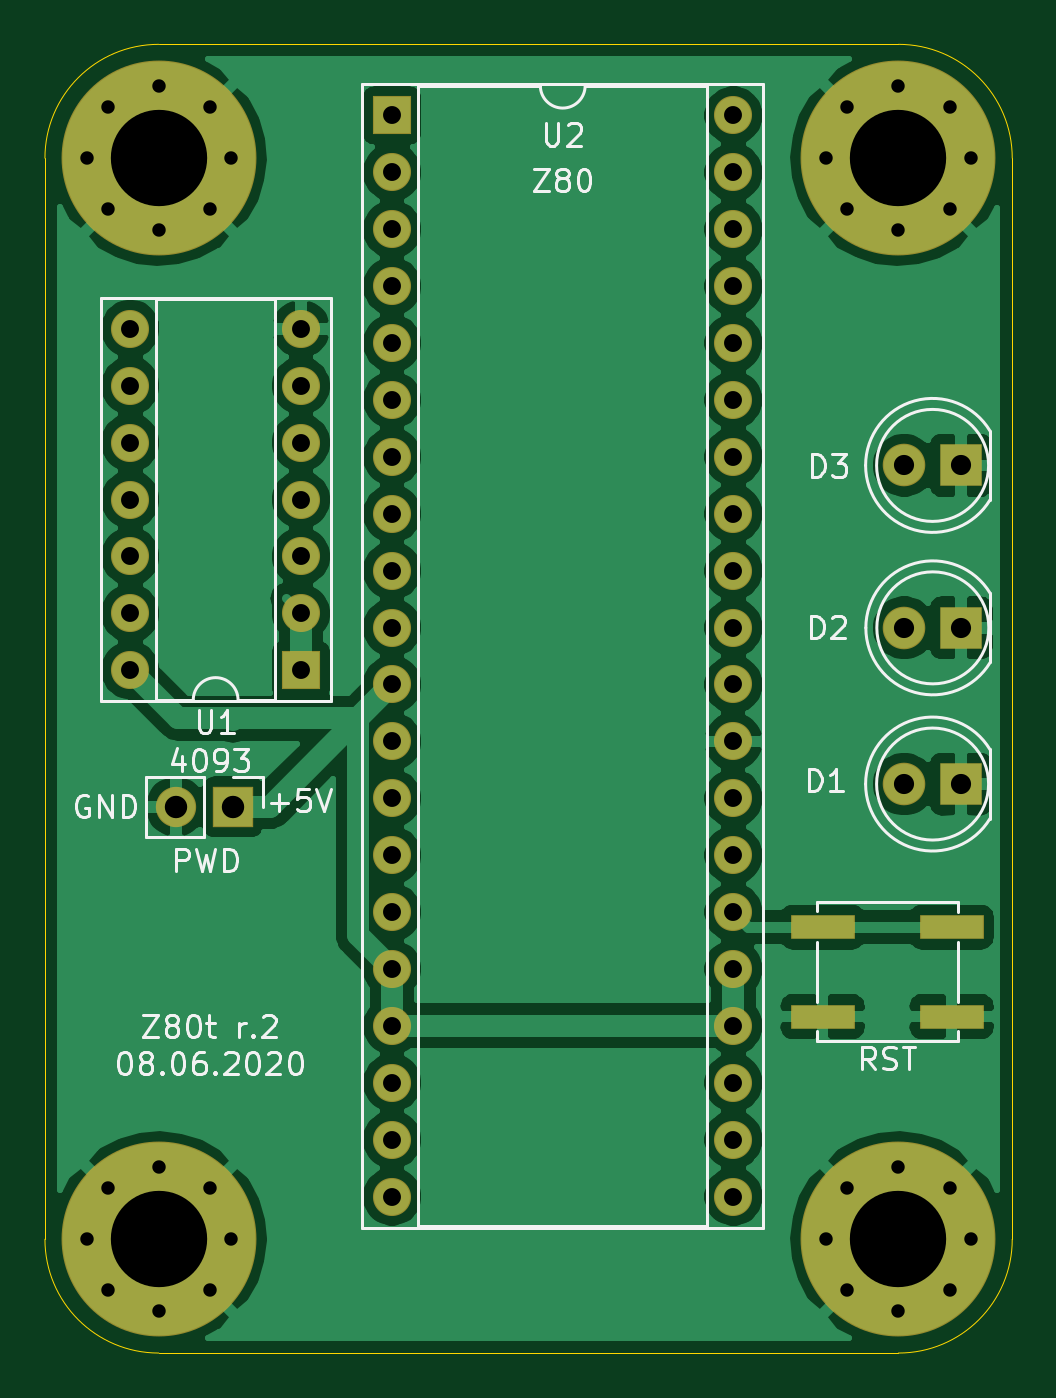
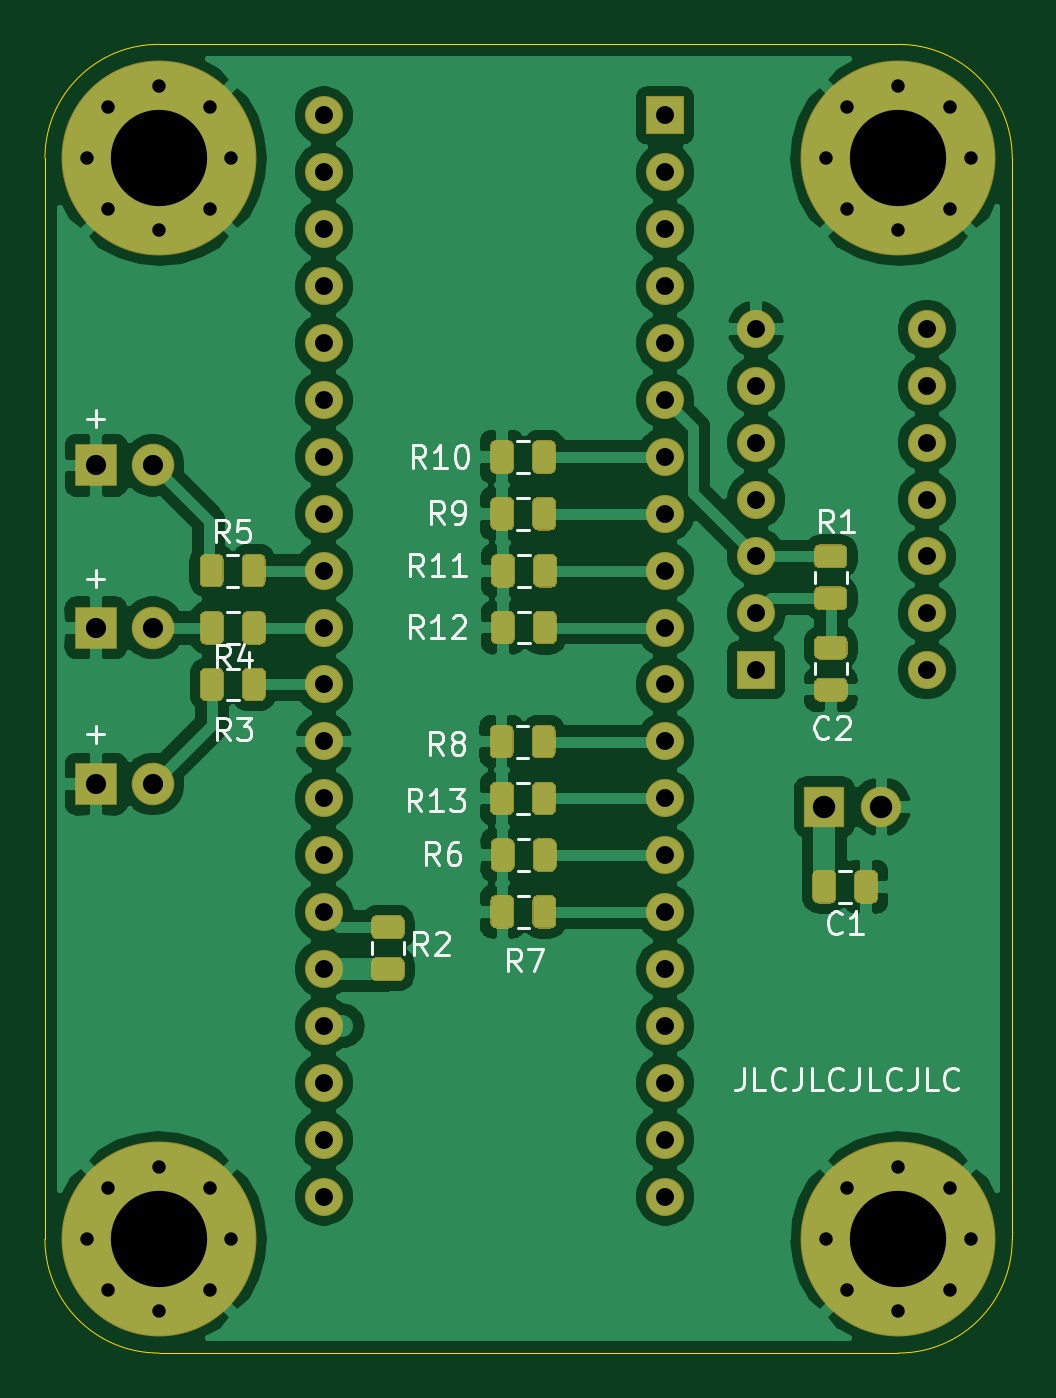
Circuit board: 10 layer files. Board 43.2 x 58.4 mm.
- bottom_copper: Z80-B_Cu.gbr (125019 bytes)
- bottom_mask: Z80-B_Mask.gbr (13014 bytes)
- paste: Z80-B_Paste.gbr (10360 bytes)
- bottom_silk: Z80-B_SilkS.gbr (15040 bytes)
- outline: Z80-Edge_Cuts.gbr (1012 bytes)
- top_copper: Z80-F_Cu.gbr (94842 bytes)
- top_mask: Z80-F_Mask.gbr (3273 bytes)
- paste: Z80-F_Paste.gbr (619 bytes)
- top_silk: Z80-F_SilkS.gbr (17710 bytes)
- drill: Z80.drl (1682 bytes)

=== bottom_copper: Z80-B_Cu.gbr (125019 bytes, source omitted) ===
=== bottom_mask: Z80-B_Mask.gbr (13014 bytes, source omitted) ===
=== paste: Z80-B_Paste.gbr (10360 bytes, source omitted) ===
=== bottom_silk: Z80-B_SilkS.gbr (15040 bytes, source omitted) ===
=== outline: Z80-Edge_Cuts.gbr ===
G04 #@! TF.GenerationSoftware,KiCad,Pcbnew,(5.1.6)-1*
G04 #@! TF.CreationDate,2020-06-08T09:52:31+03:00*
G04 #@! TF.ProjectId,Z80,5a38302e-6b69-4636-9164-5f7063625858,rev?*
G04 #@! TF.SameCoordinates,Original*
G04 #@! TF.FileFunction,Profile,NP*
%FSLAX46Y46*%
G04 Gerber Fmt 4.6, Leading zero omitted, Abs format (unit mm)*
G04 Created by KiCad (PCBNEW (5.1.6)-1) date 2020-06-08 09:52:31*
%MOMM*%
%LPD*%
G01*
G04 APERTURE LIST*
G04 #@! TA.AperFunction,Profile*
%ADD10C,0.050000*%
G04 #@! TD*
G04 APERTURE END LIST*
D10*
X82550000Y-91440000D02*
G75*
G02*
X77470000Y-96520000I-5080000J0D01*
G01*
X44450000Y-96520000D02*
G75*
G02*
X39370000Y-91440000I0J5080000D01*
G01*
X39370000Y-43180000D02*
G75*
G02*
X44450000Y-38100000I5080000J0D01*
G01*
X77470000Y-38100000D02*
G75*
G02*
X82550000Y-43180000I0J-5080000D01*
G01*
X39370000Y-91440000D02*
X39370000Y-43180000D01*
X77470000Y-96520000D02*
X44450000Y-96520000D01*
X82550000Y-91440000D02*
X82550000Y-43180000D01*
X44450000Y-38100000D02*
X77470000Y-38100000D01*
M02*

=== top_copper: Z80-F_Cu.gbr (94842 bytes, source omitted) ===
=== top_mask: Z80-F_Mask.gbr ===
G04 #@! TF.GenerationSoftware,KiCad,Pcbnew,(5.1.6)-1*
G04 #@! TF.CreationDate,2020-06-08T09:52:31+03:00*
G04 #@! TF.ProjectId,Z80,5a38302e-6b69-4636-9164-5f7063625858,rev?*
G04 #@! TF.SameCoordinates,Original*
G04 #@! TF.FileFunction,Soldermask,Top*
G04 #@! TF.FilePolarity,Negative*
%FSLAX46Y46*%
G04 Gerber Fmt 4.6, Leading zero omitted, Abs format (unit mm)*
G04 Created by KiCad (PCBNEW (5.1.6)-1) date 2020-06-08 09:52:31*
%MOMM*%
%LPD*%
G01*
G04 APERTURE LIST*
%ADD10C,1.900000*%
%ADD11R,1.900000X1.900000*%
%ADD12O,1.700000X1.700000*%
%ADD13R,1.700000X1.700000*%
%ADD14C,1.000000*%
%ADD15C,8.700000*%
%ADD16R,1.800000X1.800000*%
%ADD17O,1.800000X1.800000*%
%ADD18R,2.850000X1.100000*%
G04 APERTURE END LIST*
D10*
X77724000Y-56896000D03*
D11*
X80264000Y-56896000D03*
D10*
X77734160Y-64147700D03*
D11*
X80274160Y-64147700D03*
D10*
X77724000Y-71120000D03*
D11*
X80264000Y-71120000D03*
D12*
X70104000Y-41275000D03*
X54864000Y-89535000D03*
X70104000Y-43815000D03*
X54864000Y-86995000D03*
X70104000Y-46355000D03*
X54864000Y-84455000D03*
X70104000Y-48895000D03*
X54864000Y-81915000D03*
X70104000Y-51435000D03*
X54864000Y-79375000D03*
X70104000Y-53975000D03*
X54864000Y-76835000D03*
X70104000Y-56515000D03*
X54864000Y-74295000D03*
X70104000Y-59055000D03*
X54864000Y-71755000D03*
X70104000Y-61595000D03*
X54864000Y-69215000D03*
X70104000Y-64135000D03*
X54864000Y-66675000D03*
X70104000Y-66675000D03*
X54864000Y-64135000D03*
X70104000Y-69215000D03*
X54864000Y-61595000D03*
X70104000Y-71755000D03*
X54864000Y-59055000D03*
X70104000Y-74295000D03*
X54864000Y-56515000D03*
X70104000Y-76835000D03*
X54864000Y-53975000D03*
X70104000Y-79375000D03*
X54864000Y-51435000D03*
X70104000Y-81915000D03*
X54864000Y-48895000D03*
X70104000Y-84455000D03*
X54864000Y-46355000D03*
X70104000Y-86995000D03*
X54864000Y-43815000D03*
X70104000Y-89535000D03*
D13*
X54864000Y-41275000D03*
D12*
X43180000Y-66040000D03*
X50800000Y-50800000D03*
X43180000Y-63500000D03*
X50800000Y-53340000D03*
X43180000Y-60960000D03*
X50800000Y-55880000D03*
X43180000Y-58420000D03*
X50800000Y-58420000D03*
X43180000Y-55880000D03*
X50800000Y-60960000D03*
X43180000Y-53340000D03*
X50800000Y-63500000D03*
X43180000Y-50800000D03*
D13*
X50800000Y-66040000D03*
D14*
X79750419Y-89159581D03*
X77470000Y-88215000D03*
X75189581Y-89159581D03*
X74245000Y-91440000D03*
X75189581Y-93720419D03*
X77470000Y-94665000D03*
X79750419Y-93720419D03*
X80695000Y-91440000D03*
D15*
X77470000Y-91440000D03*
D14*
X79750419Y-40899581D03*
X77470000Y-39955000D03*
X75189581Y-40899581D03*
X74245000Y-43180000D03*
X75189581Y-45460419D03*
X77470000Y-46405000D03*
X79750419Y-45460419D03*
X80695000Y-43180000D03*
D15*
X77470000Y-43180000D03*
D14*
X46730419Y-89159581D03*
X44450000Y-88215000D03*
X42169581Y-89159581D03*
X41225000Y-91440000D03*
X42169581Y-93720419D03*
X44450000Y-94665000D03*
X46730419Y-93720419D03*
X47675000Y-91440000D03*
D15*
X44450000Y-91440000D03*
D14*
X46730419Y-40899581D03*
X44450000Y-39955000D03*
X42169581Y-40899581D03*
X41225000Y-43180000D03*
X42169581Y-45460419D03*
X44450000Y-46405000D03*
X46730419Y-45460419D03*
X47675000Y-43180000D03*
D15*
X44450000Y-43180000D03*
D16*
X47752000Y-72136000D03*
D17*
X45212000Y-72136000D03*
D18*
X74082000Y-81502000D03*
X79842000Y-81502000D03*
X79842000Y-77502000D03*
X74082000Y-77502000D03*
M02*

=== paste: Z80-F_Paste.gbr ===
G04 #@! TF.GenerationSoftware,KiCad,Pcbnew,(5.1.6)-1*
G04 #@! TF.CreationDate,2020-06-08T09:52:31+03:00*
G04 #@! TF.ProjectId,Z80,5a38302e-6b69-4636-9164-5f7063625858,rev?*
G04 #@! TF.SameCoordinates,Original*
G04 #@! TF.FileFunction,Paste,Top*
G04 #@! TF.FilePolarity,Positive*
%FSLAX46Y46*%
G04 Gerber Fmt 4.6, Leading zero omitted, Abs format (unit mm)*
G04 Created by KiCad (PCBNEW (5.1.6)-1) date 2020-06-08 09:52:31*
%MOMM*%
%LPD*%
G01*
G04 APERTURE LIST*
%ADD10R,2.750000X1.000000*%
G04 APERTURE END LIST*
D10*
X74082000Y-81502000D03*
X79842000Y-81502000D03*
X79842000Y-77502000D03*
X74082000Y-77502000D03*
M02*

=== top_silk: Z80-F_SilkS.gbr (17710 bytes, source omitted) ===
=== drill: Z80.drl ===
M48
; DRILL file {KiCad (5.1.6)-1} date 06/08/20 09:47:49
; FORMAT={3:3/ absolute / metric / suppress leading zeros}
; #@! TF.CreationDate,2020-06-08T09:47:49+03:00
; #@! TF.GenerationSoftware,Kicad,Pcbnew,(5.1.6)-1
FMAT,2
METRIC,TZ
T1C0.600
T2C0.800
T3C0.900
T4C1.000
T5C4.300
%
G90
G05
T1
X42170Y-45460
X74245Y-91440
X75190Y-89160
X77470Y-88215
X79750Y-89160
X41225Y-91440
X74245Y-43180
X75190Y-40900
X75190Y-45460
X77470Y-39955
X77470Y-46405
X79750Y-40900
X79750Y-45460
X80695Y-43180
X41225Y-43180
X42170Y-40900
X44450Y-39955
X44450Y-46405
X46730Y-40900
X46730Y-45460
X47675Y-43180
X75190Y-93720
X77470Y-94665
X79750Y-93720
X80695Y-91440
X42170Y-89160
X42170Y-93720
X44450Y-88215
X44450Y-94665
X46730Y-89160
X46730Y-93720
X47675Y-91440
T2
X43180Y-50800
X43180Y-53340
X43180Y-55880
X43180Y-58420
X43180Y-60960
X43180Y-63500
X43180Y-66040
X50800Y-50800
X50800Y-53340
X50800Y-55880
X50800Y-58420
X50800Y-60960
X50800Y-63500
X50800Y-66040
X54864Y-41275
X54864Y-43815
X54864Y-46355
X54864Y-48895
X54864Y-51435
X54864Y-53975
X54864Y-56515
X54864Y-59055
X54864Y-61595
X54864Y-64135
X54864Y-66675
X54864Y-69215
X54864Y-71755
X54864Y-74295
X54864Y-76835
X54864Y-79375
X54864Y-81915
X54864Y-84455
X54864Y-86995
X54864Y-89535
X70104Y-41275
X70104Y-43815
X70104Y-46355
X70104Y-48895
X70104Y-51435
X70104Y-53975
X70104Y-56515
X70104Y-59055
X70104Y-61595
X70104Y-64135
X70104Y-66675
X70104Y-69215
X70104Y-71755
X70104Y-74295
X70104Y-76835
X70104Y-79375
X70104Y-81915
X70104Y-84455
X70104Y-86995
X70104Y-89535
T3
X77724Y-71120
X80264Y-71120
X77724Y-56896
X80264Y-56896
X77734Y-64148
X80274Y-64148
T4
X45212Y-72136
X47752Y-72136
T5
X77470Y-91440
X44450Y-91440
X77470Y-43180
X44450Y-43180
T0
M30

